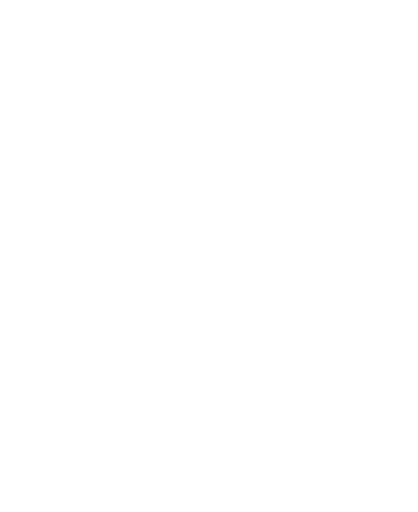
t = 0.00 s
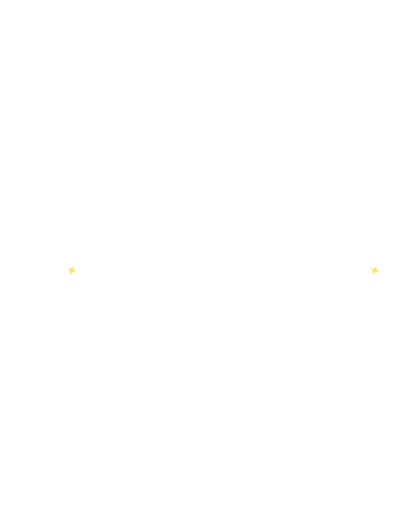
t = 0.30 s
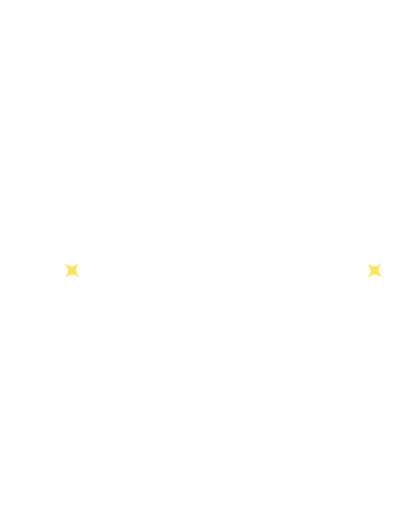
t = 0.70 s
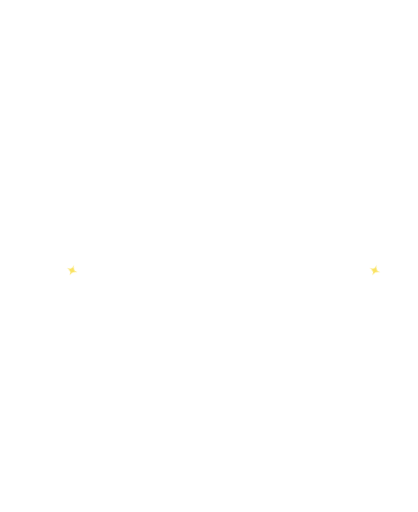
t = 0.90 s
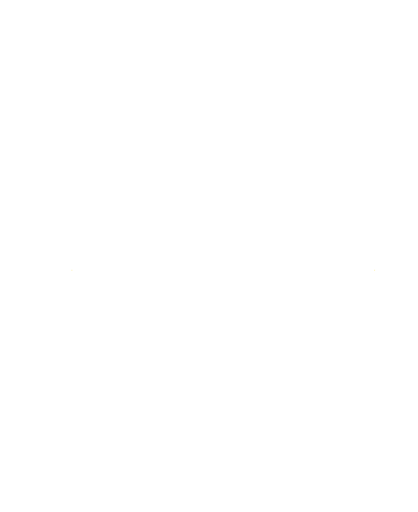
t = 1.30 s
t = 1.50 s: frame unchanged from t = 0.30 s, image omitted

The animated SVG that drew these frames (rendered in a browser with its animation timeline set to each time). Animation: 9 CSS @keyframes rules; one cycle of 1.90 s, repeats indefinitely.

<svg xmlns="http://www.w3.org/2000/svg" viewBox="-40 -330 1160 1420" class="mascotte mascotte-muscles-blanc mascotte-muscles" role="img" aria-label="Muscles">
<style>
.mascotte.mascotte-muscles-blanc { --mascot: #ffffff; --line: #fae361; }
.mascotte-muscles .m { fill: var(--mascot); }
.mascotte-muscles .shadow { fill: var(--mascot); opacity: .12; }
.mascotte-muscles g { transform-box: view-box; transform-origin: 0 0; }
.mascotte-muscles .arm2 { transform: rotate(104deg); } .mascotte-muscles .arm { transform: rotate(-104deg); } .mascotte-muscles .legl { transform: rotate(10deg); } .mascotte-muscles .legr { transform: rotate(-10deg); }
.mascotte-muscles .fa { animation: muscles-fa 1.6s ease-in-out .15s infinite alternate; } .mascotte-muscles .fa2 { animation: muscles-fb 1.6s ease-in-out .3s infinite alternate; }
@keyframes muscles-fa { from{transform:rotate(4deg)} to{transform:rotate(18deg)} } @keyframes muscles-fb { from{transform:rotate(4deg)} to{transform:rotate(18deg)} }
.mascotte-muscles .shadow { transform-box: fill-box; transform-origin: center; }
.mascotte-muscles .arm { animation: muscles-a 1.2s ease-in-out infinite; }
@keyframes muscles-a { 0%,100%{transform:rotate(-52deg)} 50%{transform:rotate(-46deg)} }
.mascotte-muscles .fa { animation: muscles-c 1.2s ease-in-out infinite; }
@keyframes muscles-c { 0%,100%{transform:rotate(48deg)} 50%{transform:rotate(80deg)} }
.mascotte-muscles .arm2 { animation: muscles-b 1.2s ease-in-out infinite; }
@keyframes muscles-b { 0%,100%{transform:rotate(122deg)} 50%{transform:rotate(118deg)} }
.mascotte-muscles .fa2 { animation: muscles-d 1.2s ease-in-out infinite; }
@keyframes muscles-d { 0%,100%{transform:rotate(76deg)} 50%{transform:rotate(80deg)} }
.mascotte-muscles .torso { animation: muscles-t 1.2s ease-in-out infinite; }
@keyframes muscles-t { 0%,100%{transform:scale(1)} 50%{transform:scale(1.04,1.02) translateY(-10px)} }
.mascotte-muscles .head { animation: muscles-h 1.2s ease-in-out infinite; }
@keyframes muscles-h { 0%,100%{transform:rotate(-4deg)} 50%{transform:rotate(4deg)} }
.mascotte-muscles .sp { animation: muscles-sp 1.2s ease-in-out infinite; } @keyframes muscles-sp { 0%,100%{transform:scale(0)} 50%{transform:scale(1) rotate(45deg)} }
@media (prefers-reduced-motion: reduce) { .mascotte-muscles * { animation: none !important; } }
</style>
<ellipse class="shadow" cx="580" cy="1056.233" rx="280" ry="26"/><defs><clipPath id="muscles-tete"><polygon points="380,-10 1010,-10 1010,486 380,486"/></clipPath><clipPath id="muscles-buste"><polygon points="380,470 772,478 800,560 788,640 780,790 780,862 380,862"/></clipPath><clipPath id="muscles-jambeg"><polygon points="360,760 628,760 628,1110 360,1110"/></clipPath><clipPath id="muscles-jambed"><polygon points="628,760 786,760 786,930 840,1110 628,1110"/></clipPath><clipPath id="muscles-bra"><polygon points="300,-685 -685,300 300,300"/></clipPath><clipPath id="muscles-avb"><polygon points="300,-685 -685,300 -685,-685"/></clipPath></defs><g transform="translate(620.0 1038.2)"><g class="rig"><g transform="translate(-620.0 -1038.2)"><g transform="translate(548.0 795.0)"><g class="legl"><path class="m" d="M-72,-24 C-72,-72 72,-72 72,-24 C72,66 62,150 54,206 C50,232 38,244 14,244 L-100,244 C-136,244 -142,204 -108,194 L-62,182 C-68,112 -72,40 -72,-24 Z"/></g></g><g transform="translate(706.0 795.0)"><g class="legr"><path class="m" d="M-72,-24 C-72,-72 72,-72 72,-24 C72,66 62,150 54,206 C50,232 38,244 14,244 L-100,244 C-136,244 -142,204 -108,194 L-62,182 C-68,112 -72,40 -72,-24 Z"/></g></g><g transform="translate(625.0 800.0)"><g class="torso"><g transform="translate(-625 -800)"><g transform="translate(762.0 575.0)"><g class="arm2"><g transform="scale(-1 1)"><path class="m" d="M-1.7,-70.4 C-3.2,-70.4 -4.7,-70.3 -6.1,-70.2 C-24.3,-72.5 -42.4,-74.6 -60.3,-79.2 C-139.3,-99.3 -206.5,-148.9 -239.6,-224.4 C-245.7,-238.4 -266.8,-294.0 -259.0,-305.5 C-257.2,-308.0 -246.9,-312.8 -243.1,-316.0 C-214.9,-339.3 -193.2,-403.1 -227.2,-429.4 C-231.7,-432.9 -238.7,-434.6 -241.9,-438.5 C-246.2,-443.8 -248.5,-457.8 -253.8,-466.2 C-282.1,-511.3 -356.4,-511.8 -389.5,-470.3 C-394.2,-464.4 -399.7,-451.1 -403.9,-447.7 C-411.3,-441.7 -421.3,-442.9 -430.5,-432.1 C-461.2,-396.1 -441.5,-317.9 -395.2,-302.4 C-385.8,-236.4 -358.6,-169.3 -319.4,-115.6 C-260.6,-35.1 -170.3,9.4 -78.2,41.6 C-72.8,43.5 -52.7,46.9 -49.7,51.5 C-49.6,51.4 -49.4,51.4 -49.3,51.3 C-49.3,51.3 -49.4,51.3 -49.4,51.2 C-36.8,62.9 -20.1,70.0 -1.7,70.0 C37.1,70.0 68.5,38.6 68.5,-0.2 C68.5,-38.9 37.1,-70.4 -1.7,-70.4 Z" clip-path="url(#muscles-bra)"/><g transform="translate(-253 -132)"><g class="fa2"><g transform="translate(253 132)"><path class="m" d="M-1.7,-70.4 C-3.2,-70.4 -4.7,-70.3 -6.1,-70.2 C-24.3,-72.5 -42.4,-74.6 -60.3,-79.2 C-139.3,-99.3 -206.5,-148.9 -239.6,-224.4 C-245.7,-238.4 -266.8,-294.0 -259.0,-305.5 C-257.2,-308.0 -246.9,-312.8 -243.1,-316.0 C-214.9,-339.3 -193.2,-403.1 -227.2,-429.4 C-231.7,-432.9 -238.7,-434.6 -241.9,-438.5 C-246.2,-443.8 -248.5,-457.8 -253.8,-466.2 C-282.1,-511.3 -356.4,-511.8 -389.5,-470.3 C-394.2,-464.4 -399.7,-451.1 -403.9,-447.7 C-411.3,-441.7 -421.3,-442.9 -430.5,-432.1 C-461.2,-396.1 -441.5,-317.9 -395.2,-302.4 C-385.8,-236.4 -358.6,-169.3 -319.4,-115.6 C-260.6,-35.1 -170.3,9.4 -78.2,41.6 C-72.8,43.5 -52.7,46.9 -49.7,51.5 C-49.6,51.4 -49.4,51.4 -49.3,51.3 C-49.3,51.3 -49.4,51.3 -49.4,51.2 C-36.8,62.9 -20.1,70.0 -1.7,70.0 C37.1,70.0 68.5,38.6 68.5,-0.2 C68.5,-38.9 37.1,-70.4 -1.7,-70.4 Z" clip-path="url(#muscles-avb)"/><circle class="m" cx="-253" cy="-132" r="62"/></g></g></g></g><circle class="m" r="50"/></g></g><path class="m" d="M592,470 C566,510 546,560 532,612 C508,700 486,770 476,820 C520,872 734,872 790,826 C806,740 810,640 794,566 C786,524 774,494 760,470 Z"/><circle class="m" cx="650" cy="480" r="70"/><g transform="translate(650.0 470.0)"><g class="head"><g transform="translate(-650 -470)"><path class="m" d="M861.3,743.7 C852.9,748.7 843.4,751.9 835.0,756.8 C815.5,768.2 796.4,780.6 776.5,791.4 C777.1,778.8 775.7,765.9 776.4,753.3 C778.3,720.9 784.4,678.8 790.3,646.4 C791.1,642.2 791.0,635.9 796.2,636.5 C802.8,637.4 830.6,652.8 838.7,657.1 C852.0,664.1 894.5,686.7 898.7,699.4 C904.2,716.1 874.2,736.1 861.3,743.7 Z M1034.2,666.3 C1016.9,628.2 961.4,587.7 926.1,565.7 C902.4,550.9 876.6,538.8 851.8,525.8 C842.4,519.4 775.8,497.7 773.9,493.5 C772.2,489.9 780.8,486.5 783.5,484.8 C811.1,467.6 841.0,455.8 861.6,429.1 C890.6,391.5 899.3,363.5 894.4,315.2 C888.3,254.5 804.1,134.2 762.1,88.0 C734.7,57.7 693.7,10.8 651.8,48.6 C625.9,72.0 629.8,109.8 639.3,140.0 C640.5,144.0 651.7,168.3 650.5,169.4 C601.6,175.7 546.4,180.7 500.2,198.9 C474.4,209.0 450.2,233.9 460.1,264.0 C467.5,286.6 530.3,313.4 553.4,316.4 C519.1,370.2 529.4,423.0 569.1,469.9 C574.2,475.9 581.2,481.0 586.2,487.0 C588.2,489.4 590.7,490.2 590.3,493.7 C622.5,499.9 646.8,528.2 646.8,562.2 C646.8,600.8 615.5,632.0 577.0,632.0 C559.0,632.0 542.6,625.2 530.2,614.0 C530.0,614.1 529.7,614.2 529.5,614.2 C529.5,614.3 529.6,614.4 529.6,614.5 C529.6,614.5 477.3,809.8 477.3,809.8 C477.5,812.8 477.3,815.4 476.7,818.3 C468.1,862.7 442.8,916.2 427.4,959.4 C423.9,969.1 398.0,1040.3 401.2,1043.4 C449.2,1042.4 497.7,1046.0 545.4,1040.6 C552.8,1013.1 565.6,984.3 579.6,959.4 C585.1,949.7 601.2,922.4 608.6,916.1 C614.9,910.8 628.5,907.6 635.8,912.5 C642.6,917.0 652.4,951.8 655.8,962.0 C663.1,984.6 668.2,1013.7 676.6,1034.4 C679.4,1041.4 683.8,1042.8 691.1,1043.5 C719.1,1046.3 775.7,1045.9 804.1,1043.5 C808.4,1043.1 811.8,1041.4 815.8,1040.7 C811.3,1016.6 800.1,993.7 793.4,970.0 C792.3,965.9 792.9,962.1 792.2,959.4 C792.1,958.9 790.3,957.6 789.8,955.4 C788.1,948.2 786.3,940.5 785.6,933.2 C785.2,929.9 785.8,930.0 788.3,928.0 C819.5,940.0 851.3,948.3 883.3,933.7 C902.9,924.8 920.4,908.6 915.1,885.1 C914.5,882.4 906.3,870.1 904.4,868.3 C900.9,865.0 885.0,859.3 886.7,853.1 C888.0,848.6 914.0,839.8 920.0,836.6 C956.5,817.0 1025.5,766.6 1039.0,727.2 C1046.9,704.5 1044.1,688.0 1034.2,666.3 Z" fill-rule="evenodd" clip-path="url(#muscles-tete)"/></g></g></g><circle class="m" cx="579.4" cy="562.8" r="46"/><g transform="translate(579.4 562.8)"><g class="arm"><path class="m" d="M-1.7,-70.4 C-3.2,-70.4 -4.7,-70.3 -6.1,-70.2 C-24.3,-72.5 -42.4,-74.6 -60.3,-79.2 C-139.3,-99.3 -206.5,-148.9 -239.6,-224.4 C-245.7,-238.4 -266.8,-294.0 -259.0,-305.5 C-257.2,-308.0 -246.9,-312.8 -243.1,-316.0 C-214.9,-339.3 -193.2,-403.1 -227.2,-429.4 C-231.7,-432.9 -238.7,-434.6 -241.9,-438.5 C-246.2,-443.8 -248.5,-457.8 -253.8,-466.2 C-282.1,-511.3 -356.4,-511.8 -389.5,-470.3 C-394.2,-464.4 -399.7,-451.1 -403.9,-447.7 C-411.3,-441.7 -421.3,-442.9 -430.5,-432.1 C-461.2,-396.1 -441.5,-317.9 -395.2,-302.4 C-385.8,-236.4 -358.6,-169.3 -319.4,-115.6 C-260.6,-35.1 -170.3,9.4 -78.2,41.6 C-72.8,43.5 -52.7,46.9 -49.7,51.5 C-49.6,51.4 -49.4,51.4 -49.3,51.3 C-49.3,51.3 -49.4,51.3 -49.4,51.2 C-36.8,62.9 -20.1,70.0 -1.7,70.0 C37.1,70.0 68.5,38.6 68.5,-0.2 C68.5,-38.9 37.1,-70.4 -1.7,-70.4 Z" clip-path="url(#muscles-bra)"/><g transform="translate(-253 -132)"><g class="fa"><g transform="translate(253 132)"><path class="m" d="M-1.7,-70.4 C-3.2,-70.4 -4.7,-70.3 -6.1,-70.2 C-24.3,-72.5 -42.4,-74.6 -60.3,-79.2 C-139.3,-99.3 -206.5,-148.9 -239.6,-224.4 C-245.7,-238.4 -266.8,-294.0 -259.0,-305.5 C-257.2,-308.0 -246.9,-312.8 -243.1,-316.0 C-214.9,-339.3 -193.2,-403.1 -227.2,-429.4 C-231.7,-432.9 -238.7,-434.6 -241.9,-438.5 C-246.2,-443.8 -248.5,-457.8 -253.8,-466.2 C-282.1,-511.3 -356.4,-511.8 -389.5,-470.3 C-394.2,-464.4 -399.7,-451.1 -403.9,-447.7 C-411.3,-441.7 -421.3,-442.9 -430.5,-432.1 C-461.2,-396.1 -441.5,-317.9 -395.2,-302.4 C-385.8,-236.4 -358.6,-169.3 -319.4,-115.6 C-260.6,-35.1 -170.3,9.4 -78.2,41.6 C-72.8,43.5 -52.7,46.9 -49.7,51.5 C-49.6,51.4 -49.4,51.4 -49.3,51.3 C-49.3,51.3 -49.4,51.3 -49.4,51.2 C-36.8,62.9 -20.1,70.0 -1.7,70.0 C37.1,70.0 68.5,38.6 68.5,-0.2 C68.5,-38.9 37.1,-70.4 -1.7,-70.4 Z" clip-path="url(#muscles-avb)"/><circle class="m" cx="-253" cy="-132" r="62"/></g></g></g></g></g></g></g></g></g></g></g><g transform="translate(160.0 420.0)"><g class="sp sp0"><path transform="scale(0.8)" d="M0,-40 C4,-10 10,-4 40,0 C10,4 4,10 0,40 C-4,10 -10,4 -40,0 C-10,-4 -4,-10 0,-40Z" fill="#fae361"/></g></g><g transform="translate(1000.0 420.0)"><g class="sp sp1"><path transform="scale(0.8)" d="M0,-40 C4,-10 10,-4 40,0 C10,4 4,10 0,40 C-4,10 -10,4 -40,0 C-10,-4 -4,-10 0,-40Z" fill="#fae361"/></g></g>
</svg>
